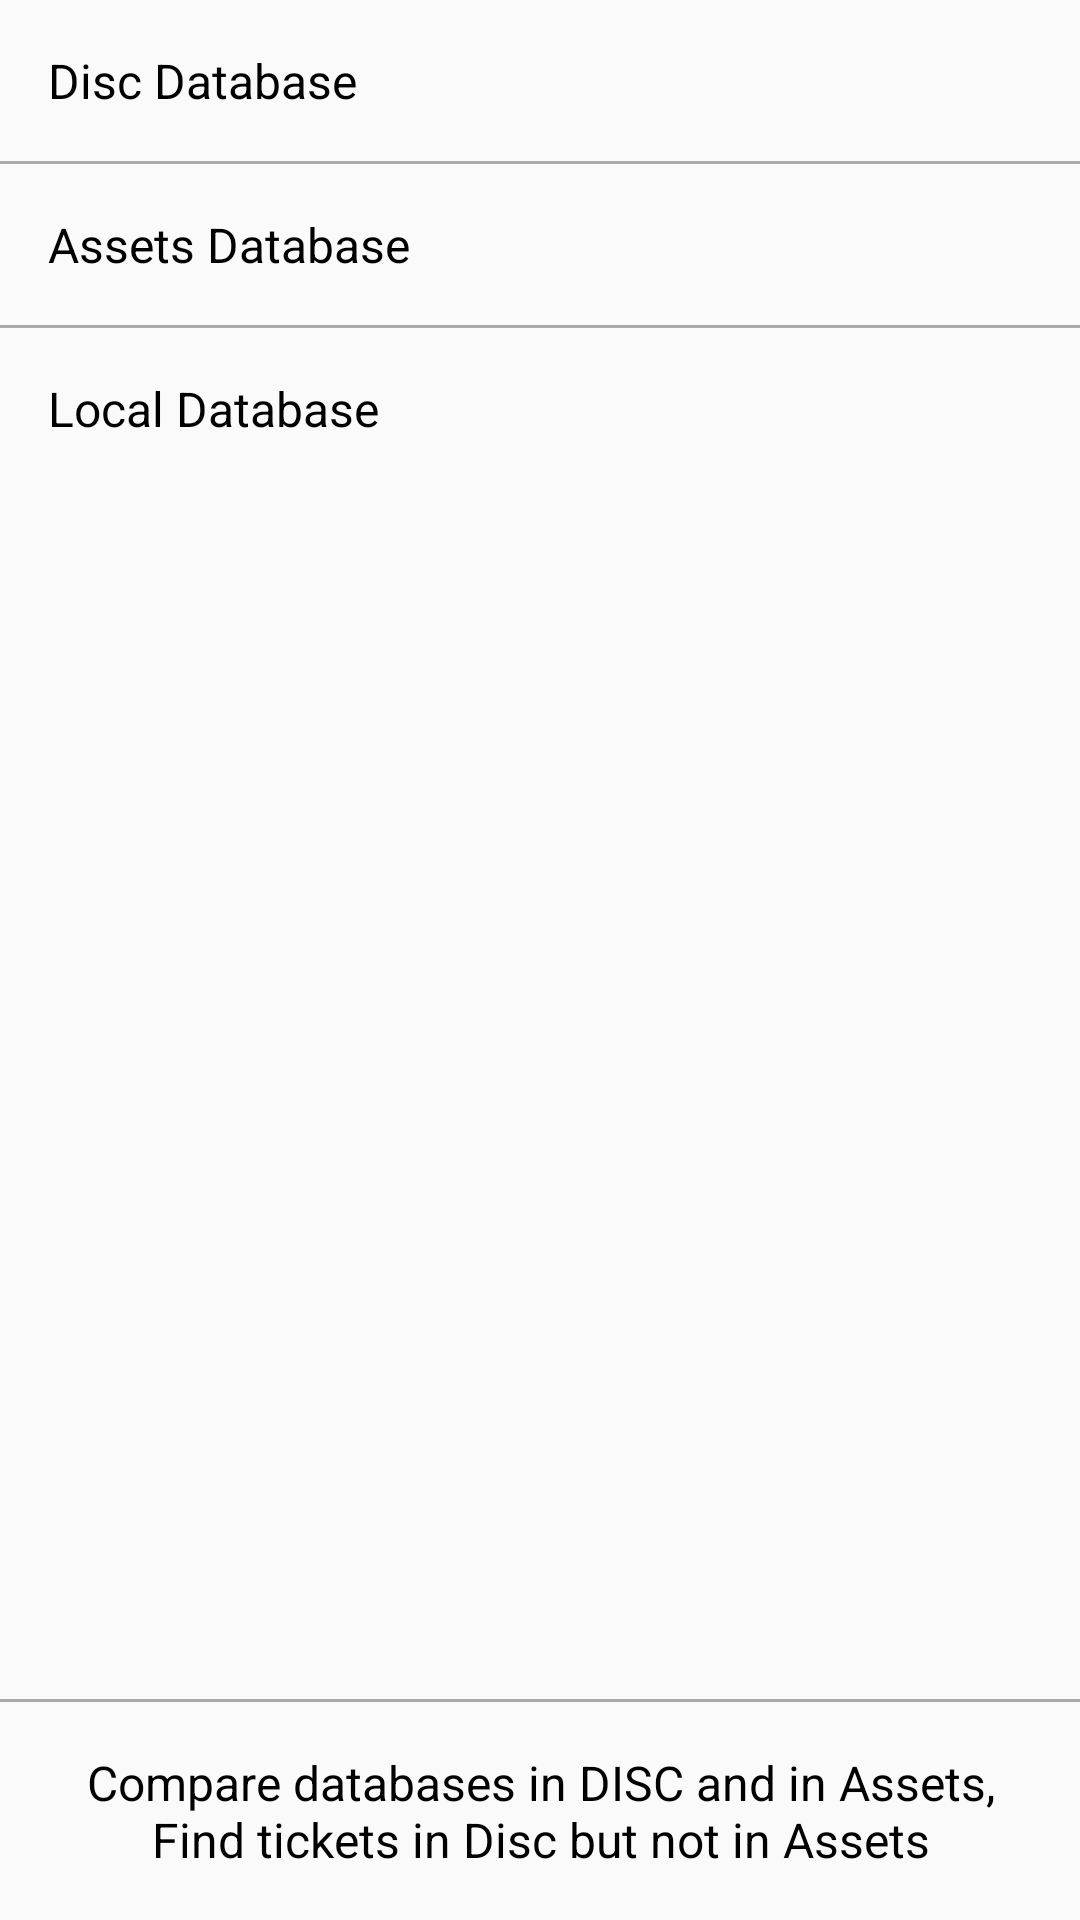

Here is an Android app screen rendered from its layout file. Give the layout XML and the strings, colors and styles it references.
<!-- AndroidManifest.xml: application theme AppTheme -->
<!-- res/layout/activity_main.xml -->
<?xml version="1.0" encoding="utf-8"?>
<RelativeLayout xmlns:android="http://schemas.android.com/apk/res/android"
    android:layout_width="match_parent"
    android:layout_height="match_parent">

    <LinearLayout
        android:layout_width="match_parent"
        android:layout_height="wrap_content"
        android:orientation="vertical">

        <TextView
            android:id="@+id/dbTextDisc"
            style="@style/TextButtonStyle"
            android:onClick="databaseClick"
            android:text="@string/db_disc" />

        <View style="@style/DividerStyle" />

        <TextView
            android:id="@+id/dbTextAssets"
            style="@style/TextButtonStyle"
            android:onClick="databaseClick"
            android:text="@string/db_assets" />

        <View style="@style/DividerStyle" />

        <TextView
            android:id="@+id/dbTextLocal"
            style="@style/TextButtonStyle"
            android:onClick="databaseClick"
            android:text="@string/db_local" />
    </LinearLayout>

    <LinearLayout
        android:layout_width="match_parent"
        android:layout_height="wrap_content"
        android:layout_alignParentBottom="true"
        android:orientation="vertical">

        <View style="@style/DividerStyle" />

        <TextView
            style="@style/TextButtonStyle"
            android:gravity="center"
            android:onClick="compareClick"
            android:text="@string/compare_databases" />
    </LinearLayout>
</RelativeLayout>
<!-- resources referenced by this layout -->
<resources>
  <string name="compare_databases">Compare databases in DISC and in Assets,\nFind tickets in Disc but not in Assets</string>
  <string name="db_assets">Assets Database</string>
  <string name="db_disc">Disc Database</string>
  <string name="db_local">Local Database</string>
  <style name="DividerStyle">
          <item name="android:layout_width">match_parent</item>
          <item name="android:layout_height">@dimen/divider_height</item>
          <item name="android:background">@android:color/darker_gray</item>
      </style>
  <style name="TextButtonStyle">
          <item name="android:layout_width">match_parent</item>
          <item name="android:layout_height">wrap_content</item>
          <item name="android:background">?android:attr/selectableItemBackground</item>
          <item name="android:padding">@dimen/padding_medium</item>
          <item name="android:textColor">@android:color/black</item>
          <item name="android:textSize">@dimen/text_size_medium</item>
      </style>
  <style name="AppTheme" parent="Theme.AppCompat.Light.DarkActionBar">
          
          <item name="colorPrimary">@color/colorPrimary</item>
          <item name="colorPrimaryDark">@color/colorPrimaryDark</item>
          <item name="colorAccent">@color/colorAccent</item>
      </style>
  <dimen name="divider_height">1dp</dimen>
  <dimen name="padding_medium">16dp</dimen>
  <dimen name="text_size_medium">16sp</dimen>
  <!-- not gathered from this repository: default colours our renderer supplied (Android Studio template values) -->
  <color name="colorPrimary">#FF6200EE</color>
  <color name="colorPrimaryDark">#FF3700B3</color>
  <color name="colorAccent">#FF03DAC5</color>
</resources>
